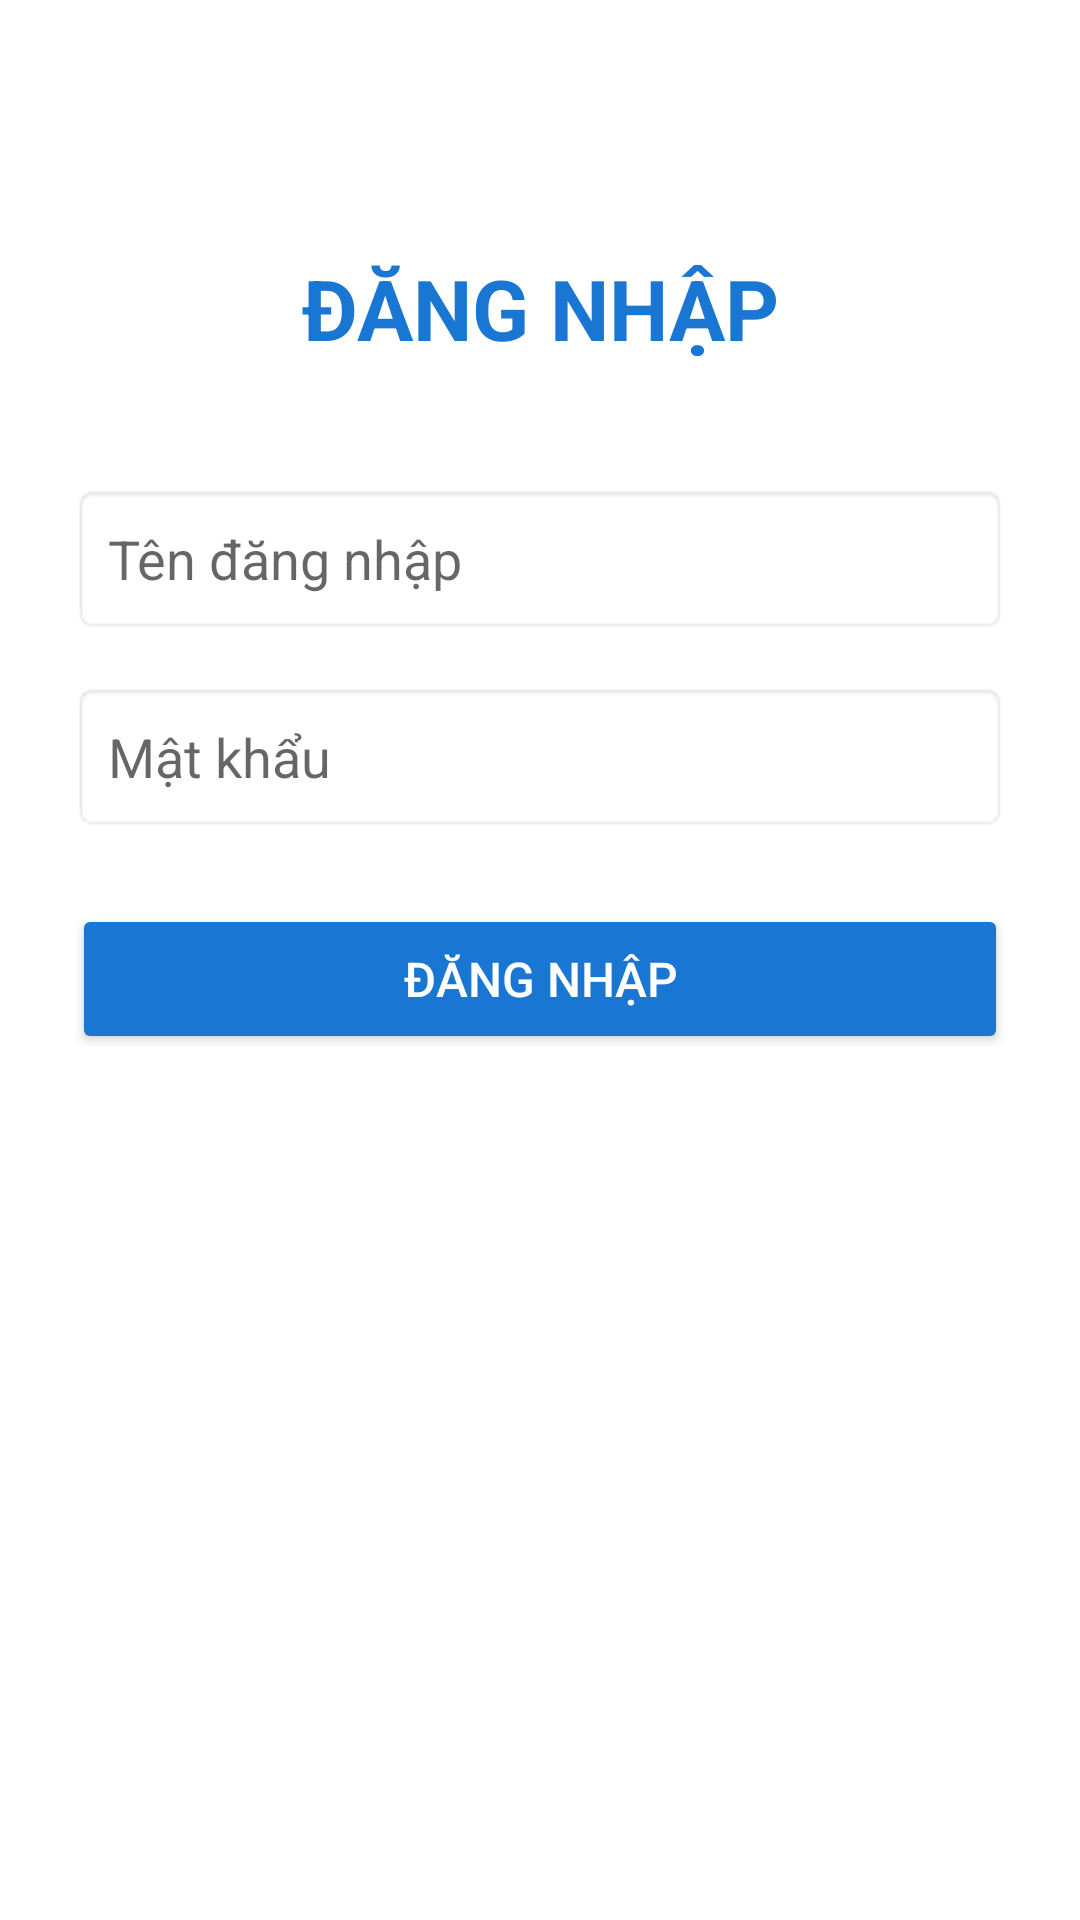

Android layout source for this screen:
<!-- AndroidManifest.xml: application theme Theme.TH02 -->
<!-- res/layout/activity_login.xml -->
<?xml version="1.0" encoding="utf-8"?>
<androidx.constraintlayout.widget.ConstraintLayout xmlns:android="http://schemas.android.com/apk/res/android"
    xmlns:app="http://schemas.android.com/apk/res-auto"
    xmlns:tools="http://schemas.android.com/tools"
    android:layout_width="match_parent"
    android:layout_height="match_parent"
    android:padding="24dp"
    tools:context=".LoginActivity">

    <TextView
        android:id="@+id/tvTitle"
        android:layout_width="wrap_content"
        android:layout_height="wrap_content"
        android:layout_marginTop="60dp"
        android:text="@string/login_title"
        android:textColor="@color/primary"
        android:textSize="28sp"
        android:textStyle="bold"
        app:layout_constraintEnd_toEndOf="parent"
        app:layout_constraintStart_toStartOf="parent"
        app:layout_constraintTop_toTopOf="parent" />

    <EditText
        android:id="@+id/etUsername"
        android:layout_width="0dp"
        android:layout_height="50dp"
        android:layout_marginTop="40dp"
        android:background="@android:drawable/editbox_background"
        android:hint="@string/username"
        android:inputType="text"
        android:padding="12dp"
        android:textColor="@color/black"
        app:layout_constraintEnd_toEndOf="parent"
        app:layout_constraintStart_toStartOf="parent"
        app:layout_constraintTop_toBottomOf="@+id/tvTitle" />

    <EditText
        android:id="@+id/etPassword"
        android:layout_width="0dp"
        android:layout_height="50dp"
        android:layout_marginTop="16dp"
        android:background="@android:drawable/editbox_background"
        android:hint="@string/password"
        android:inputType="textPassword"
        android:padding="12dp"
        android:textColor="@color/black"
        app:layout_constraintEnd_toEndOf="parent"
        app:layout_constraintStart_toStartOf="parent"
        app:layout_constraintTop_toBottomOf="@+id/etUsername" />

    <TextView
        android:id="@+id/tvError"
        android:layout_width="0dp"
        android:layout_height="wrap_content"
        android:layout_marginTop="12dp"
        android:textColor="@color/red"
        android:textSize="14sp"
        android:visibility="gone"
        app:layout_constraintEnd_toEndOf="parent"
        app:layout_constraintStart_toStartOf="parent"
        app:layout_constraintTop_toBottomOf="@+id/etPassword"
        tools:text="Sai tên đăng nhập hoặc mật khẩu"
        tools:visibility="visible" />

    <Button
        android:id="@+id/btnLogin"
        android:layout_width="0dp"
        android:layout_height="50dp"
        android:layout_marginTop="24dp"
        android:backgroundTint="@color/primary"
        android:text="@string/btn_login"
        android:textColor="@color/white"
        android:textSize="16sp"
        app:layout_constraintEnd_toEndOf="parent"
        app:layout_constraintStart_toStartOf="parent"
        app:layout_constraintTop_toBottomOf="@+id/tvError" />

</androidx.constraintlayout.widget.ConstraintLayout>
<!-- resources referenced by this layout -->
<resources>
  <color name="black">#FF000000</color>
  <color name="primary">#1976D2</color>
  <color name="red">#D32F2F</color>
  <color name="white">#FFFFFFFF</color>
  <string name="btn_login">Đăng nhập</string>
  <string name="login_title">ĐĂNG NHẬP</string>
  <string name="password">Mật khẩu</string>
  <string name="username">Tên đăng nhập</string>
  <style name="Theme.TH02" parent="Base.Theme.TH02" />
  <style name="Base.Theme.TH02" parent="Theme.MaterialComponents.DayNight.NoActionBar">
          <item name="colorPrimary">@color/primary</item>
          <item name="colorPrimaryDark">@color/primary_dark</item>
          <item name="colorAccent">@color/accent</item>
      </style>
  <color name="primary_dark">#1565C0</color>
  <color name="accent">#00BCD4</color>
</resources>
